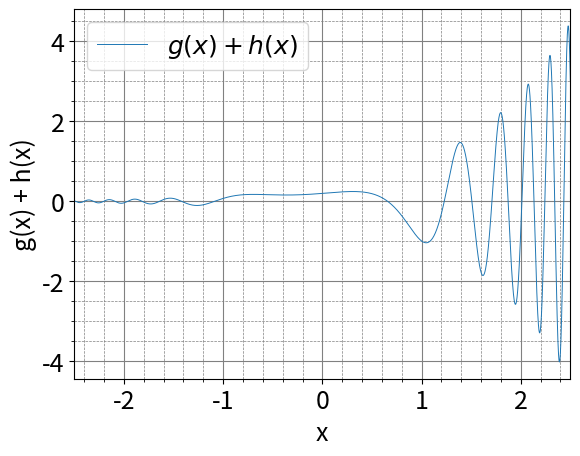

This figure's Python source:
import numpy as np
import matplotlib.pyplot as plt


# Define function
def f(x):
    return (((np.cos(2 * np.pow(x, 3) + 1) * np.exp(x - 1) +
            np.cos(-2 * np.pow(x, 3) + 1) * np.exp(-x - 1)) / 2) +
            ((np.cos(2 * np.pow(x, 3) + 1) * np.exp(x - 1) -
              np.cos(-2 * np.pow(x, 3) + 1) * np.exp(-x - 1)) / 2))


# Define x-Values
xValues = np.linspace(-2.5, 2.5, 1000000)

# Calculate y-Values
yValues = f(xValues)

###############################################################################
# Plot-parameters
plt.rcParams.update({
        "axes.labelsize": 18,      # Achsenbeschriftungen
        "legend.fontsize": 18,     # Legende
        "xtick.labelsize": 18,     # Tick-Beschriftungen X
        "ytick.labelsize": 18      # Tick-Beschriftungen Y
    })

# Create plot
plt.plot(xValues, yValues, label=r'$g(x) + h(x)$', linewidth=0.7)
plt.xlim(xValues.min(), xValues.max())
plt.xlabel('x')
plt.ylabel('g(x) + h(x)')
# plt.title('Leistung einer Spannungsquelle in Funktion des Lastwiderstands')
plt.grid(which='major', color='gray', linestyle='-', linewidth=0.8)
plt.grid(which='minor', color='gray', linestyle='--', linewidth=0.5)
plt.minorticks_on()
plt.legend()

# Show plot
plt.show()
